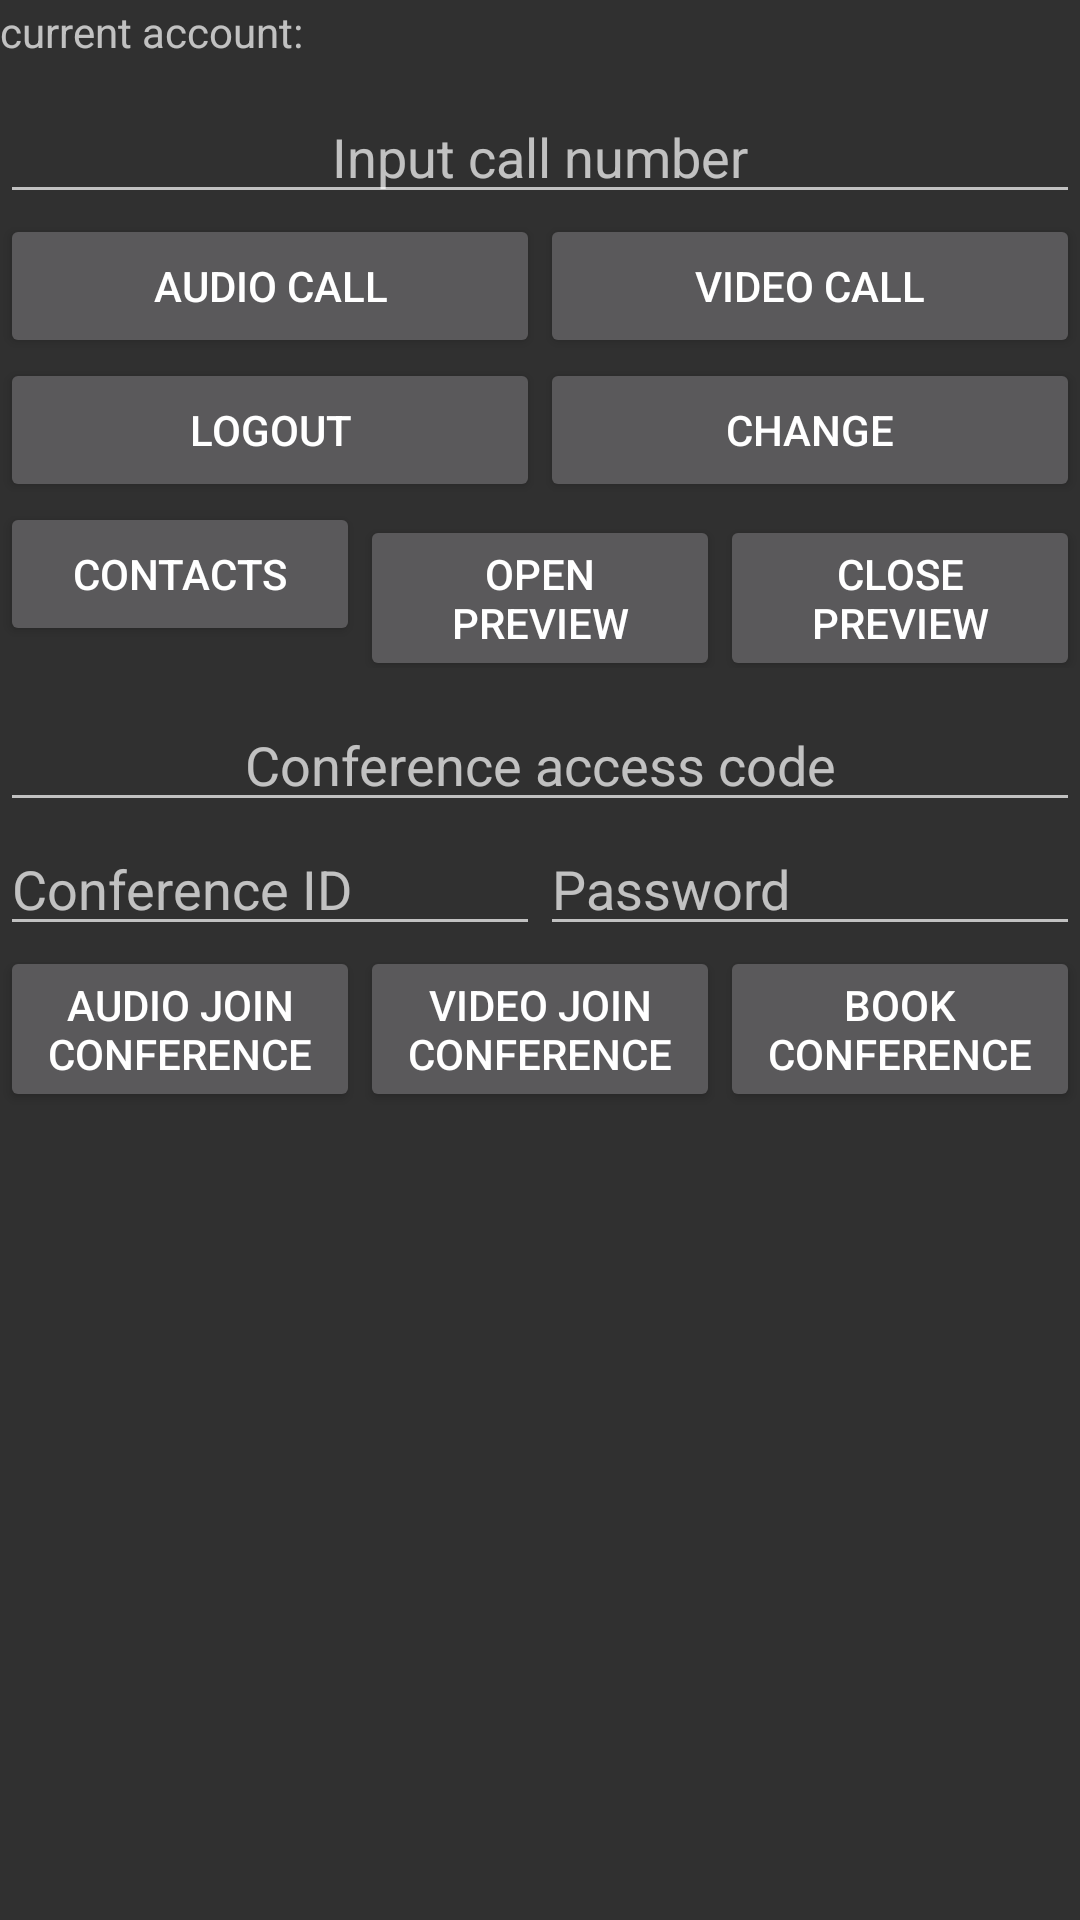

Produce the Android XML layout that renders to this screen, including the resource entries it uses.
<!-- AndroidManifest.xml: application theme AppTheme -->
<!-- res/layout/activity_tup_call.xml -->
<LinearLayout xmlns:android="http://schemas.android.com/apk/res/android"
              android:layout_width="match_parent"
              android:layout_height="match_parent"
              android:orientation="vertical">

    <LinearLayout
        android:id="@+id/rl_controls"
        android:layout_width="match_parent"
        android:layout_height="wrap_content"
        android:orientation="vertical">

        <LinearLayout
            android:id="@+id/ll_focuse"
            android:layout_width="match_parent"
            android:layout_height="1dp"
            android:focusable="true"
            android:focusableInTouchMode="true"
            android:orientation="vertical">
        </LinearLayout>


        <TextView
            android:id="@+id/mainAccount"
            android:layout_width="wrap_content"
            android:layout_height="wrap_content"
            android:layout_marginBottom="10dp"
            android:text="current account:"/>

        <LinearLayout
            android:layout_width="match_parent"
            android:layout_height="wrap_content"
            android:orientation="horizontal">
            <EditText
                android:id="@+id/et_call_number"
                android:layout_height="wrap_content"
                android:layout_width="0dp"
                android:layout_weight="1"
                android:maxLines="1"
                android:gravity="center"
                android:hint="@string/input_call_number">
            </EditText>
        </LinearLayout>

        <LinearLayout
            android:layout_width="match_parent"
            android:layout_height="wrap_content"
            android:orientation="horizontal">

            <Button
                android:id="@+id/btn_audio_call"
                android:layout_width="match_parent"
                android:layout_height="wrap_content"
                android:layout_weight="1"
                android:text="@string/audio_call"/>

            <Button
                android:id="@+id/btn_video_call"
                android:layout_width="match_parent"
                android:layout_height="wrap_content"
                android:layout_weight="1"
                android:text="@string/video_call"/>

        </LinearLayout>

        <LinearLayout
            android:layout_width="match_parent"
            android:layout_height="wrap_content"
            android:orientation="horizontal">

            <Button
                android:id="@+id/btn_logout"
                android:layout_width="wrap_content"
                android:layout_height="wrap_content"
                android:layout_weight="1"
                android:text="@string/logout"/>
            <Button
                android:id="@+id/changePasswordBtn"
                android:layout_width="wrap_content"
                android:layout_height="wrap_content"
                android:layout_weight="1"
                android:text="change" />
        </LinearLayout>

        <LinearLayout
            android:layout_width="match_parent"
            android:layout_height="wrap_content"
            android:orientation="horizontal">

            <Button
                android:id="@+id/contactsBtn"
                android:layout_width="match_parent"
                android:layout_height="wrap_content"
                android:layout_weight="1"
                android:text="Contacts" />

            <Button
                android:id="@+id/btn_open_local_preview"
                android:layout_width="match_parent"
                android:layout_height="wrap_content"
                android:layout_weight="1"
                android:text="@string/open_local_preview"/>

            <Button
                android:id="@+id/btn_close_local_preview"
                android:layout_width="match_parent"
                android:layout_height="wrap_content"
                android:layout_weight="1"
                android:text="@string/close_local_preview"/>

        </LinearLayout>

        <View android:layout_width="match_parent"
            android:layout_height="10dp"/>

        <LinearLayout
            android:layout_width="match_parent"
            android:layout_height="wrap_content"
            android:orientation="vertical">

            <EditText
                android:id="@+id/et_access_code"
                android:layout_width="match_parent"
                android:layout_height="wrap_content"
                android:maxLines="1"
                android:gravity="center"
                android:hint="Conference access code"/>

            <LinearLayout
                android:layout_width="match_parent"
                android:layout_height="wrap_content"
                android:orientation="horizontal">
                <EditText
                    android:id="@+id/et_conference_id"
                    android:layout_height="wrap_content"
                    android:layout_width="0dp"
                    android:layout_weight="1"
                    android:hint="Conference ID"/>

                <EditText
                    android:id="@+id/et_conference_password"
                    android:layout_height="wrap_content"
                    android:layout_width="0dp"
                    android:layout_weight="1"
                    android:hint="Password"/>

            </LinearLayout>

            <LinearLayout
                android:layout_width="match_parent"
                android:layout_height="wrap_content"
                android:orientation="horizontal">
                <Button
                    android:id="@+id/btn_audio_join_conf"
                    android:layout_width="match_parent"
                    android:layout_height="wrap_content"
                    android:layout_weight="1"
                    android:text="Audio Join Conference"/>
                <Button
                    android:id="@+id/btn_video_join_conf"
                    android:layout_width="match_parent"
                    android:layout_height="wrap_content"
                    android:layout_weight="1"
                    android:text="Video Join Conference"/>
                <Button
                    android:id="@+id/btn_book_conf"
                    android:layout_width="match_parent"
                    android:layout_height="wrap_content"
                    android:layout_weight="1"
                    android:onClick="gotoConf"
                    android:text="Book Conference" />
            </LinearLayout>

        </LinearLayout>

    </LinearLayout>

    <RelativeLayout
        android:id="@+id/video_preview_view"
        android:layout_width="match_parent"
        android:layout_height="match_parent"
        android:visibility="gone"
        >
    </RelativeLayout>


    <LinearLayout
        android:id="@+id/linear_local"
        android:layout_width="match_parent"
        android:layout_height="match_parent"
        android:layout_marginBottom="0dp"
        android:background="#22222200"
        android:orientation="vertical"
        android:visibility="gone">

        <FrameLayout
            android:id="@+id/call_frag_layout"
            android:layout_width="match_parent"
            android:layout_height="match_parent"
            android:orientation="vertical">
        </FrameLayout>
    </LinearLayout>

</LinearLayout>
<!-- resources referenced by this layout -->
<resources>
  <string name="audio_call">Audio call</string>
  <string name="close_local_preview">Close preview</string>
  <string name="input_call_number">Input call number</string>
  <string name="logout">Logout</string>
  <string name="open_local_preview">Open preview</string>
  <string name="video_call">Video call</string>
  <style name="AppTheme" parent="AppBaseTheme">
          
          <item name="colorPrimary">@color/colorPrimary</item>
          <item name="colorPrimaryDark">@color/colorPrimaryDark</item>
          <item name="colorAccent">@color/colorAccent</item>
          <item name="android:windowNoTitle">true</item>
      </style>
  <style name="AppBaseTheme" parent="Theme.AppCompat.NoActionBar">
          
      </style>
  <color name="colorPrimary">#008577</color>
  <color name="colorPrimaryDark">#00574B</color>
  <color name="colorAccent">#D81B60</color>
</resources>
